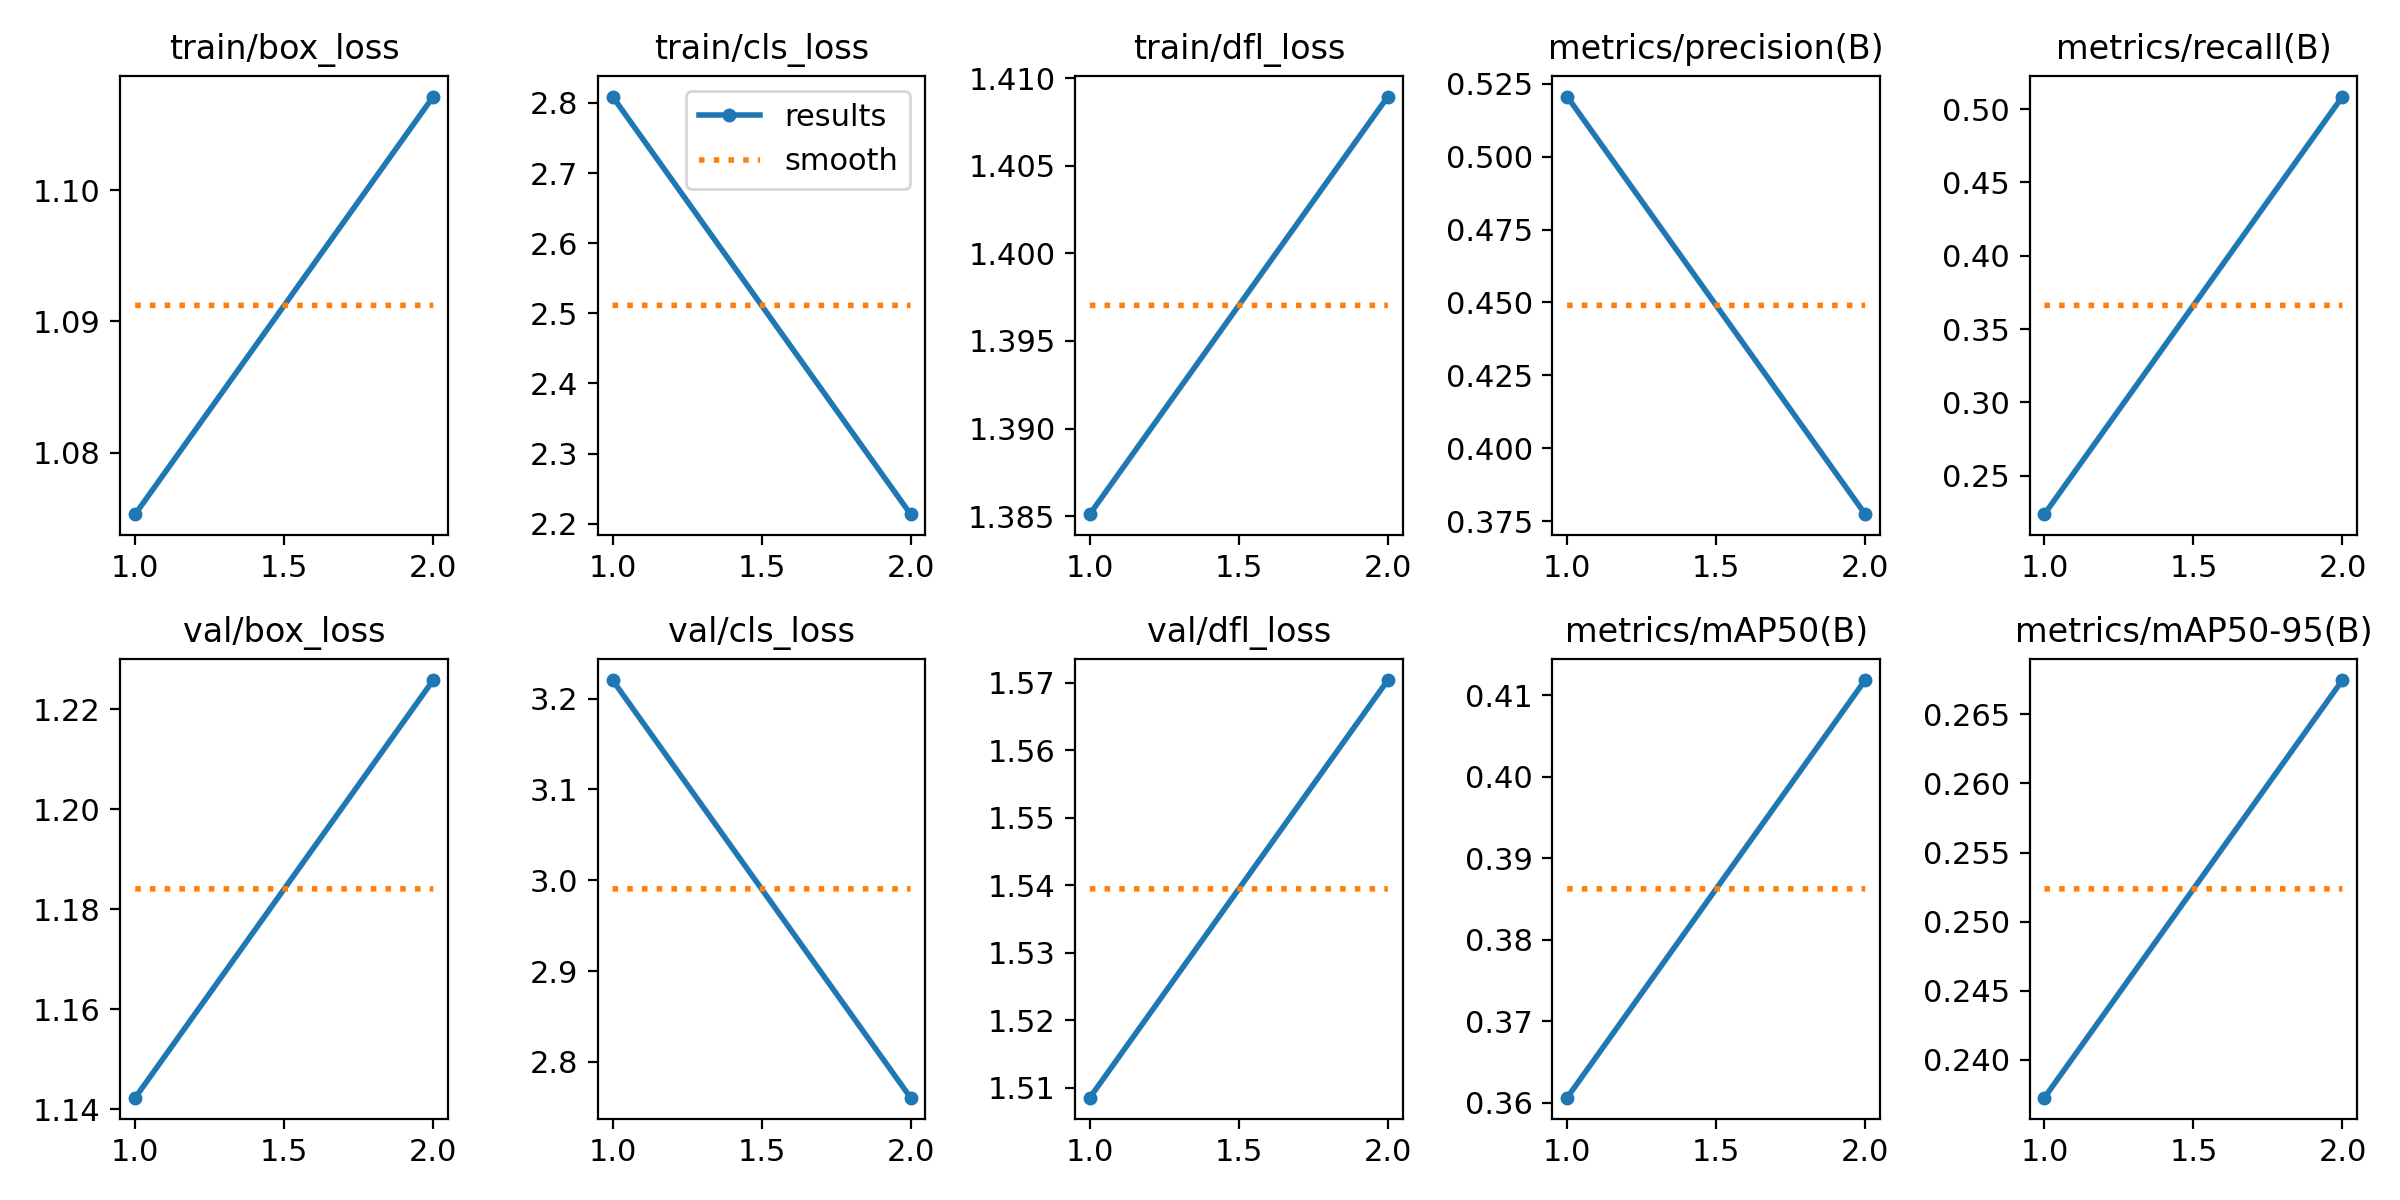

Source data for this figure (header and first rows):
epoch, time, train/box_loss, train/cls_loss, train/dfl_loss, metrics/precision(B), metrics/recall(B), metrics/mAP50(B), metrics/mAP50-95(B), val/box_loss, val/cls_loss, val/dfl_loss, lr/pg0, lr/pg1, lr/pg2
1, 227.8, 1.075, 2.809, 1.385, 0.5206, 0.2239, 0.3606, 0.2373, 1.142, 3.22, 1.509, 0.0003636, 0.0003636, 0.0003636
2, 458.6, 1.107, 2.214, 1.409, 0.3775, 0.5085, 0.4118, 0.2675, 1.226, 2.761, 1.57, 0.0003706, 0.0003706, 0.0003706
